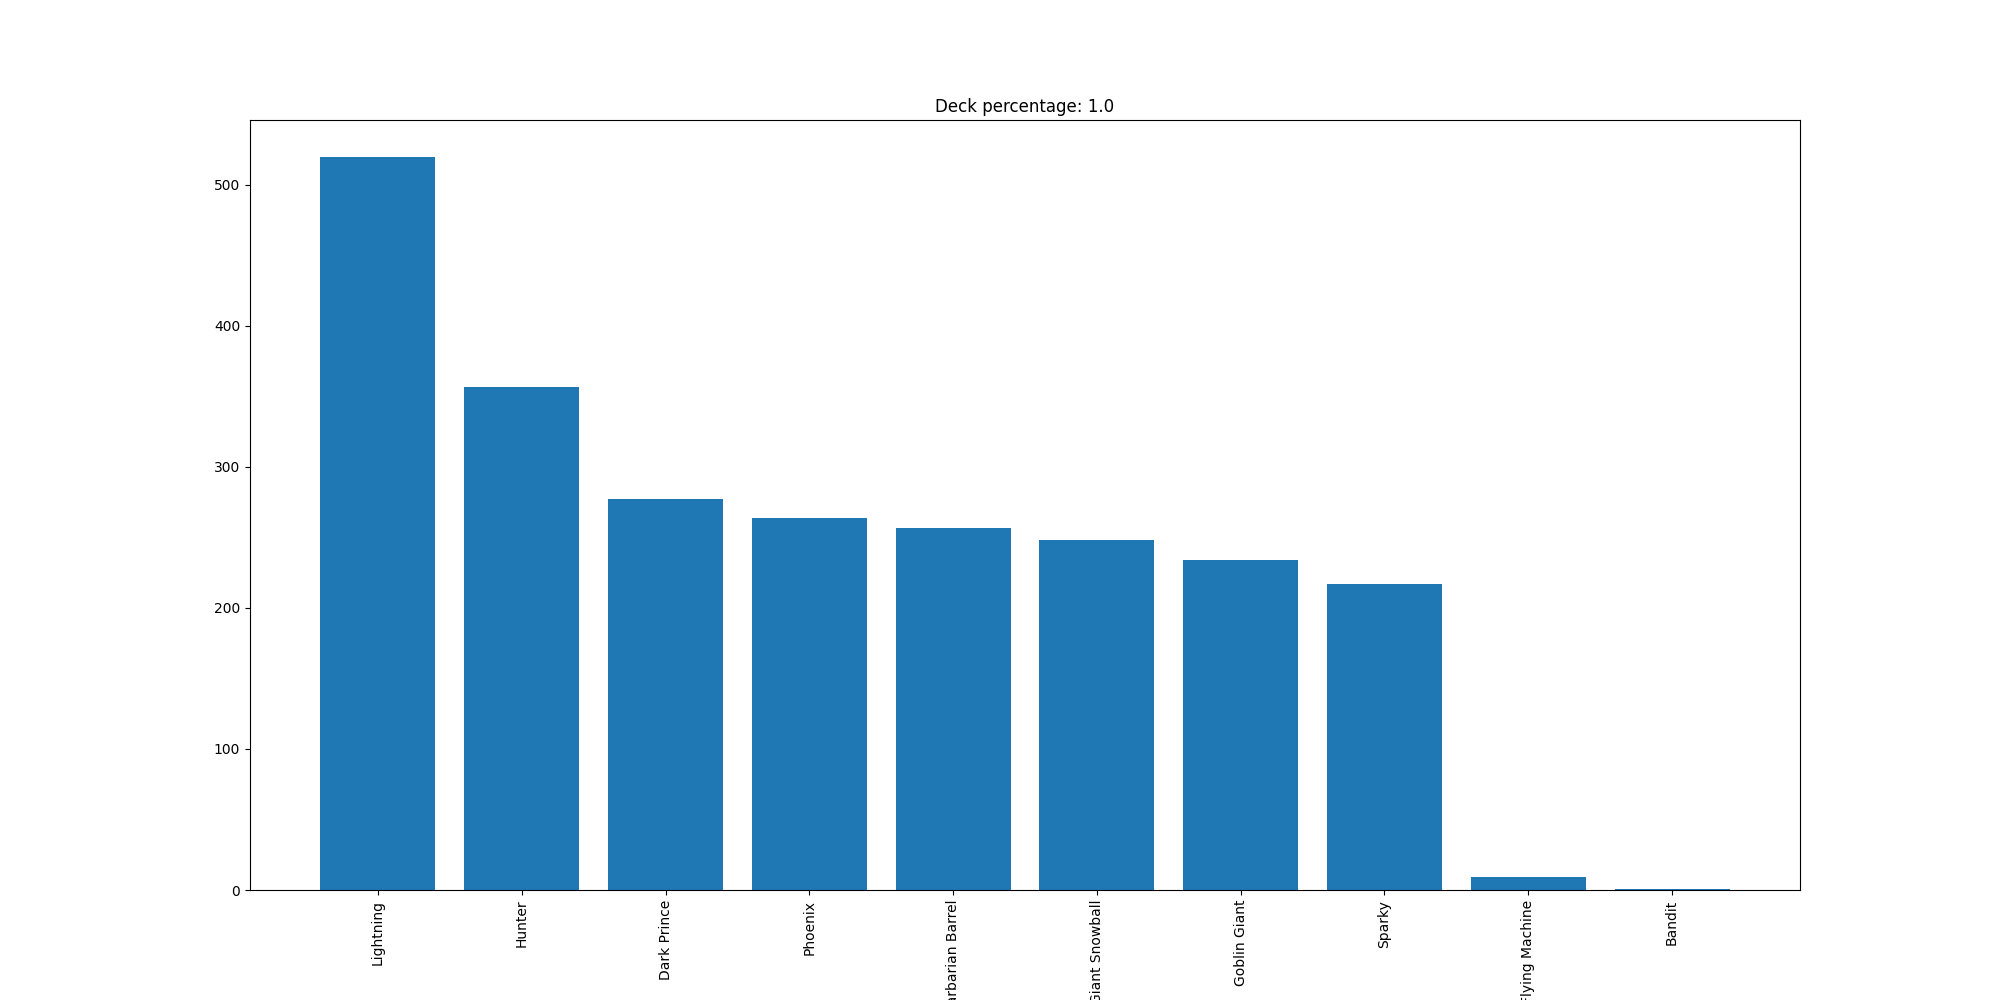

The data file committed next to this chart (first rows):
Lightning, 520
Hunter, 357
Dark Prince, 277
Phoenix, 264
Barbarian Barrel, 257
Giant Snowball, 248
Goblin Giant, 234
Sparky, 217
Flying Machine, 9
Bandit, 1
